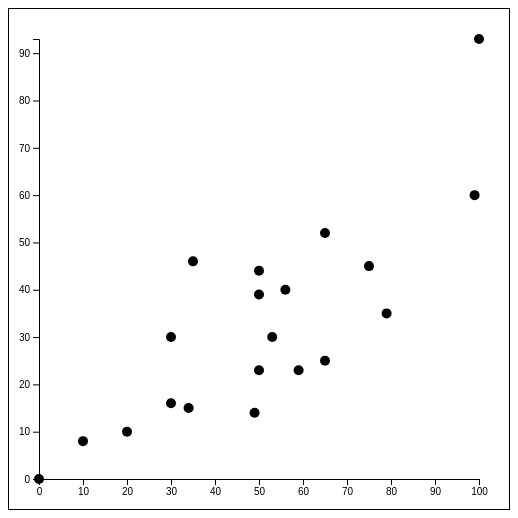
D3 v7 page, settled after 360 driven frames (6 s of simulated time); the page loaded 1 data file(s).


    d3.json("data/grade.json").then(visualizeData)

    var width = 500;
    var height = 500;

    var margin = {top: 30, right: 30, bottom: 30, left: 30};
    var chartWidth = width - margin.left - margin.right;
    var chartHeight = height - margin.top - margin.bottom;


    function visualizeData(data)
    {
        console.log(data);

        var svg = d3.select("#chart-space")
                    .append("svg")
                    .attr("width", width)
                    .attr("height", height)
                    .append("g")
                    .attr("transform",
                        "translate(" + margin.left + ","+margin.top+")");

        var xScale = d3.scaleLinear()
                        .domain([0, 100])
                        .range([0, chartWidth]); 

        var yScale = d3.scaleLinear()
                        .domain([0, d3.max(data, function(d){return d.studyHours})])
                        .range([chartHeight, 0]);

        var circles = svg.selectAll("circle")
                        .data(data)
                        .join("circle")
                        .attr("cx", function(d){return xScale(d.examGrade)})
                        .attr("cy", function(d){return yScale(d.studyHours)})
                        .attr("r", 5)
                        .attr("transform", "translate(0,0)")
                        //create an interaction where when clicking on any circle, the color of the circle changes to red
                        //and when you mouseOver the circle, the radius of the circle increases to 10
                        .on("click", function(event, d){
                            d3.select(this).attr("fill", "red");
                        })
                        .on("mouseover", function(event, d){
                            d3.select(this).attr("r", 10);
                        })
                        .on("mouseleave", function(event, d){
                            d3.select(this).attr("r", 5);
                        });

        var xAxis =   svg.append("g")
                        .attr("transform", "translate(0," + chartHeight + ")")
                        .call(d3.axisBottom(xScale));
        
        var yAxis =   svg.append("g")
                        .call(d3.axisLeft(yScale));
    }


### data: data/grade.json
[
 {
  "student": "Maina",
  "studyHours": 0,
  "examGrade": 0
 },
 {
  "student": "Alice",
  "studyHours": 44,
  "examGrade": 50
 },
 {
  "student": "Bob",
  "studyHours": 60,
  "examGrade": 99
 },
 {
  "student": "Charlie",
  "studyHours": 23,
  "examGrade": 50
 },
 {
  "student": "David",
  "studyHours": 15,
  "examGrade": 34
 },
 {
  "student": "Emma",
  "studyHours": 10,
  "examGrade": 20
 },
 {
  "student": "Frank",
  "studyHours": 25,
  "examGrade": 65
 },
 {
  "student": "Grace",
  "studyHours": 46,
  "examGrade": 35
 },
 "... 12 more items"
]